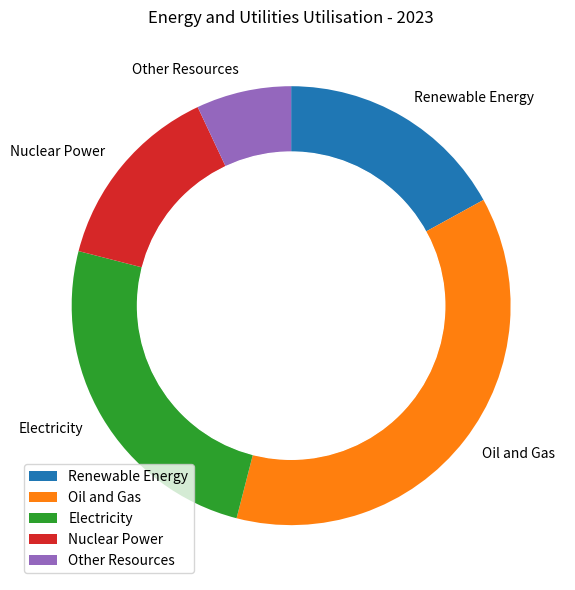

Write Python code to recreate this figure. (Note: this script raises an exception after producing the figure.)

import matplotlib.pyplot as plt 
import numpy as np 
import pandas as pd 

#transform the given data into three variables
data_labels=['Renewable Energy','Oil and Gas','Electricity','Nuclear Power','Other Resources']
data=[17,37,25,14,7]
line_labels=['Category','ratio']

#plot the data with the type of rings chart
fig, ax = plt.subplots(figsize=(12,6))
pie_wedge_collection = ax.pie(data, labels=data_labels, startangle=90, counterclock=False, wedgeprops=dict(width=0.3))

#add the white circle to the center of the pie chart
center_circle = plt.Circle((0,0),0.7,color='white')
ax.add_artist(center_circle)

#plot the legend
ax.legend(data_labels)

#draw the background grids
ax.grid()

#set the title of the figure
ax.set_title('Energy and Utilities Utilisation - 2023')

#resize the image
plt.tight_layout()

#save the image
plt.savefig('/cpfs01/user/yanxiangchao/code0/gpt_chart/structchart_simulation/simulated_data_corner_cases/rings/png/20231227-021402_145.png')

#clear the current image state
plt.cla()
